5-way image classification set "DiabeticBahia_split_2" from GitHub (Nour-el-houda34/Diabetic-Retinopathy); label vocabulary: healthy, mild diabetic retinopathy, moderate diabetic retinopathy, proliferate DR, severe diabetic retinopathy.

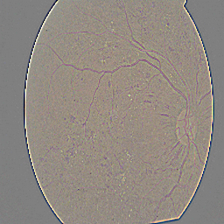
Label: proliferate DR

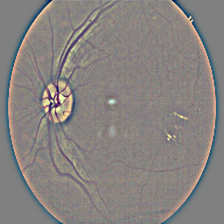
Label: mild diabetic retinopathy

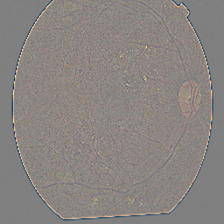
Label: severe diabetic retinopathy

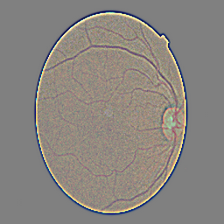
Label: healthy

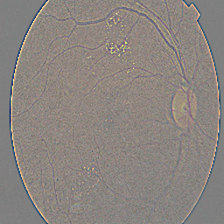
Label: moderate diabetic retinopathy

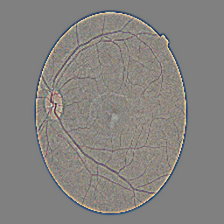
Label: healthy
